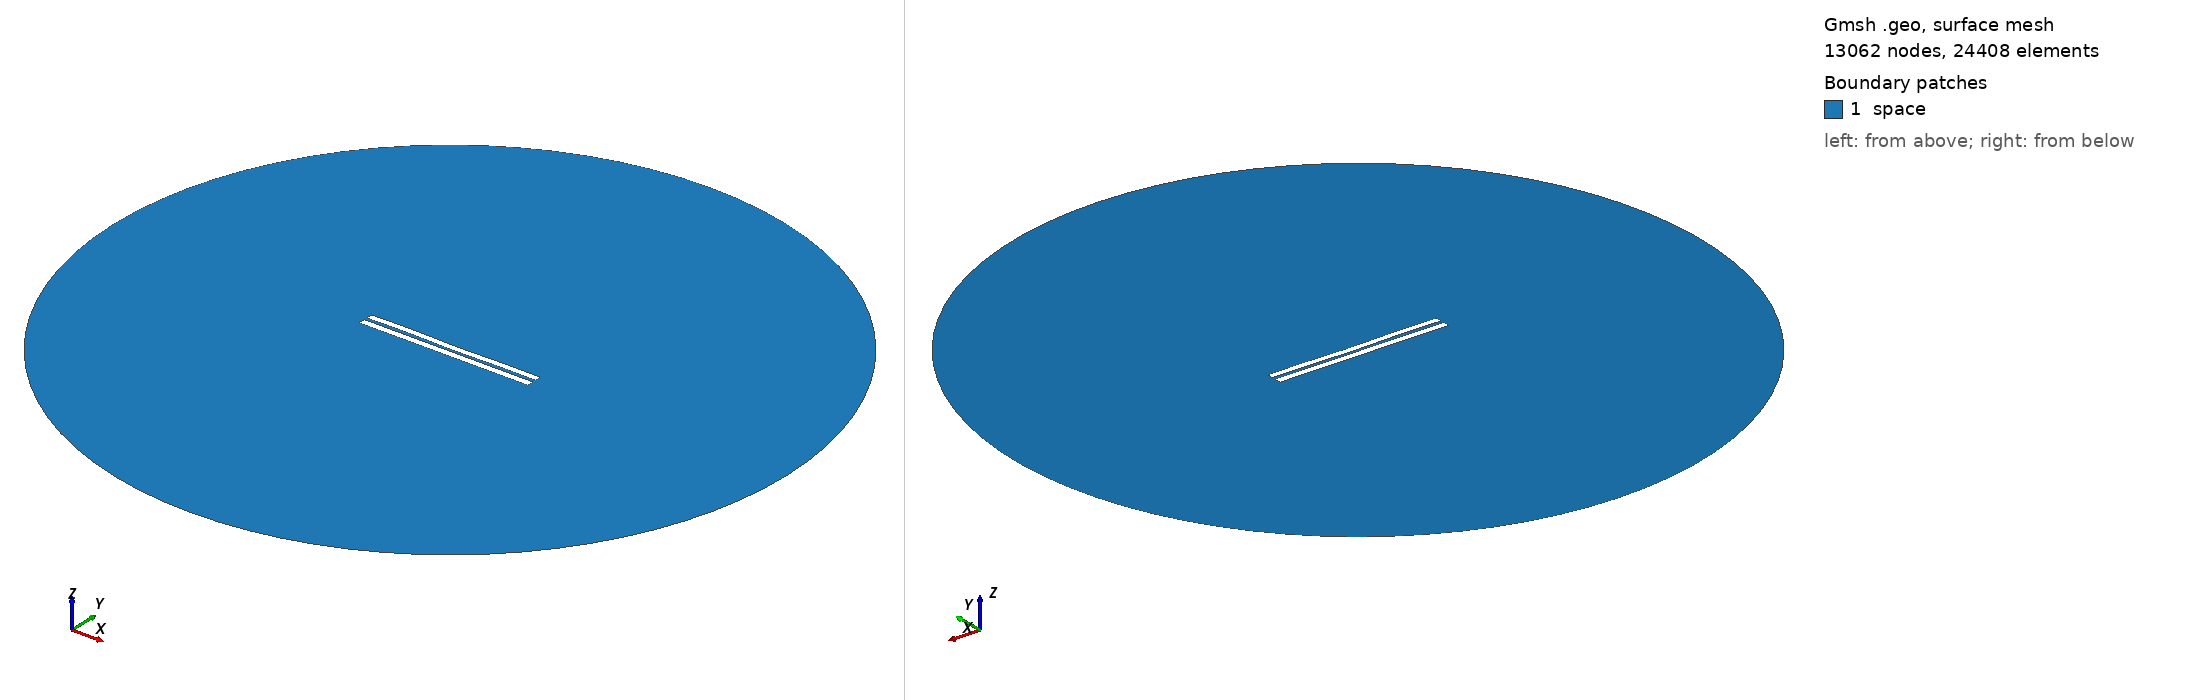

Gmsh geometry script, surface-meshed: 13062 nodes, 24408 surface elements. Boundary patches (legend numbers): 1 space. Left view from above one corner, right view from below the opposite corner. Legend entries are the model's physical surfaces. The drawing asked Gmsh for element sizes between 1% and 20% of the model's largest extent; the script's own settings can give other sizes.

=== 4045.geo (drawn) ===
//---------------------------------------
// Geometry kernel
//---------------------------------------

SetFactory("OpenCASCADE");



//---------------------------------------
// Parameters of the geometry
//---------------------------------------

// Overetch of the upper plate
overetch = 0.125;

// Distance between the plates
distance = 1.75;

// Discretization over the x axis (for the deformation)
nx = 50; 

// Length of the plate
L = 100 - overetch; 

// Number of modes
n = 4; 

// 1st mode coefficient
coeff(1) = 0.0;
beta(1) = 0.596864 * 3.1415926535 / L;

// 2nd mode coefficient
coeff(2) = -0.075;
beta(2) = 1.49418 * 3.1415926535 / L;

// 3rd mode coefficient
coeff(3) = 0.07499999999999998;
beta(3) = 2.50025 * 3.1415926535 / L;

// 4th mode coefficient
coeff(4) = 0.15;
beta(4) = 3.49999 * 3.1415926535 / L;



//---------------------------------------
// Upper plate (deformed rectangle)
//---------------------------------------

// Coordiantes of the upper plate
xmin = -50;
xmax = 50 - overetch;

// Height of the upper plate
yheight = 4 - 2 * overetch;

// Indexes of the points
UpperID[] = {};
LowerID[] = {};
LeftID[] = {};
RightID[] = {};

// Point index
p = 1;

// Horizontal edges
For i In {1:nx}
    x = xmin + (i-1)*(xmax - xmin)/(nx-1);

    y_bottom = distance / 2 + overetch;
    For j In {1:n}
        C = (Cosh(beta(j)*L) + Cos(beta(j)*L)) / (Sinh(beta(j)*L) + Sin(beta(j)*L));
        y_bottom  = y_bottom + coeff(j) * (Cosh(beta(j)*(x+50)) - Cos(beta(j)*(x+50)) - C * (Sinh(beta(j)*(x+50)) - Sin(beta(j)*(x+50))));
    EndFor

    y_top = y_bottom + yheight;

    Point(p) = {x, y_top, 0, 1.0};
    UpperID[i] = p;
    p = p + 1;

    Point(p) = {x, y_bottom, 0, 1.0};
    LowerID[i] = p;
    p = p + 1;
EndFor

// Create point lists
UpperPts[] = {}; LowerPts[] = {};
For i In {1:nx}
  UpperPts[] += {UpperID[i]};
  LowerPts[] += {LowerID[i]};
EndFor

// Build splines
Spline(1) = {UpperPts[]};
Spline(2) = {LowerPts[]};
Line(3) = {LowerPts[nx-1], UpperPts[nx-1]};
Line(4) = {LowerPts[0], UpperPts[0]};

// Build the plane surface
Curve Loop(1) = {2, 3, -1, -4};
Plane Surface(1) = {1};



//---------------------------------------
// Lower plate (rectangle)
//---------------------------------------

// Vertices
Point(1001) = {-50, -1, 0, 1.0};
Point(1002) = { 50, -1, 0, 1.0};
Point(1003) = { 50,  -5, 0, 1.0};
Point(1004) = {-50,  -5, 0, 1.0};

// Edges
Line(5) = {1001, 1002};
Line(6) = {1002, 1003};
Line(7) = {1003, 1004};
Line(8) = {1004, 1001};

// Plane surface
Line Loop(2) = {5, 6, 7, 8};
Plane Surface(2) = {2}; 



//---------------------------------------
// Outer (fictious) boundary
//---------------------------------------

// Points
Point(1005) = {0, 0, 0};       // Center
Point(1006) = {200, 0, 0};     // Start point
Point(1007) = {0, 200, 0};     // 90 degrees
Point(1008) = {-200, 0, 0};    // 180 degrees
Point(1009) = {0, -200, 0};    // 270 degrees

// Circle arcs (each needs start, center, end)
Circle(9) = {1006, 1005, 1007};
Circle(10) = {1007, 1005, 1008};
Circle(11) = {1008, 1005, 1009};
Circle(12) = {1009, 1005, 1006};

// Plane surface for the entire domain
Curve Loop(3) = {9, 10, 11, 12};
Surface(3) = {3};

// Subtract the plates from the whole domain to obtain the actual domain where we want to solve the equations
BooleanDifference{ Surface{3}; Delete; }{ Surface{1}; Surface{2}; Delete; }




//---------------------------------------
// Transfinite Lines/Curves
//---------------------------------------

// Set the number of points on the boundaries
r = 7;

// Plates
Transfinite Curve {1, 2} = 50*r Using Progression 1;
Transfinite Curve {3, 4} = 2*r Using Progression 1;
Transfinite Line {5, 7} = 50*r Using Progression 1;
Transfinite Line {6, 8} = 2*r Using Progression 1;

// Outer boundary
Transfinite Line {9, 10, 11, 12} = 20 Using Progression 1;



//---------------------------------------
// Physical groups
//---------------------------------------                

// Physical curves (boundaries)
Physical Line("force_segment", 10) = {2};
Physical Line("upper_plate", 11) = {1, 3, 4};
Physical Line("lower_plate", 12) = {5, 6, 7, 8};
Physical Line("boundary", 20) = {9, 10, 11, 12};

// Physical Surfaces
Physical Surface("space", 30) = {3};



//---------------------------------------
// 6. Generate the Mesh
//---------------------------------------

// 2D mesh generation
Mesh 2;
